Image classification data set "gs-ia" (anaooz/IoT-Global on GitHub). Class labels (2): normal, plantacao empesteada.

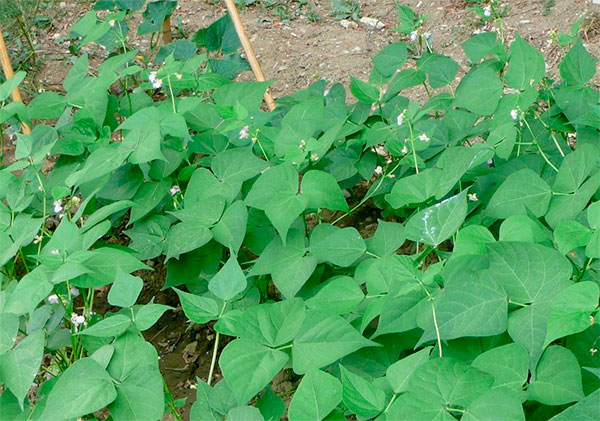
Label: normal

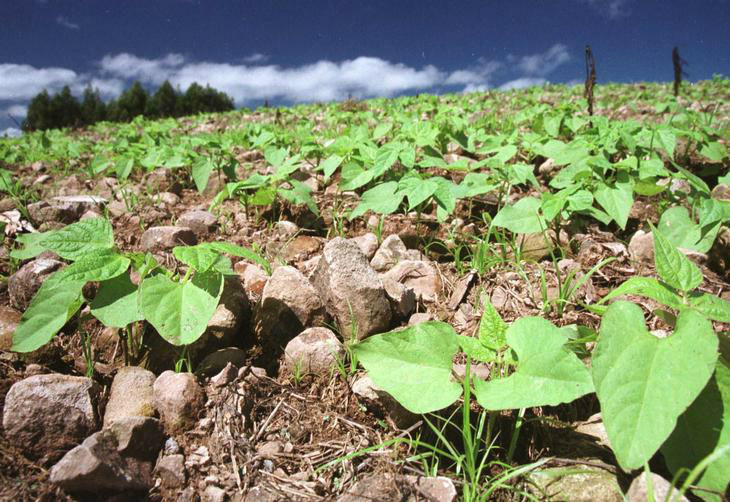
Label: normal

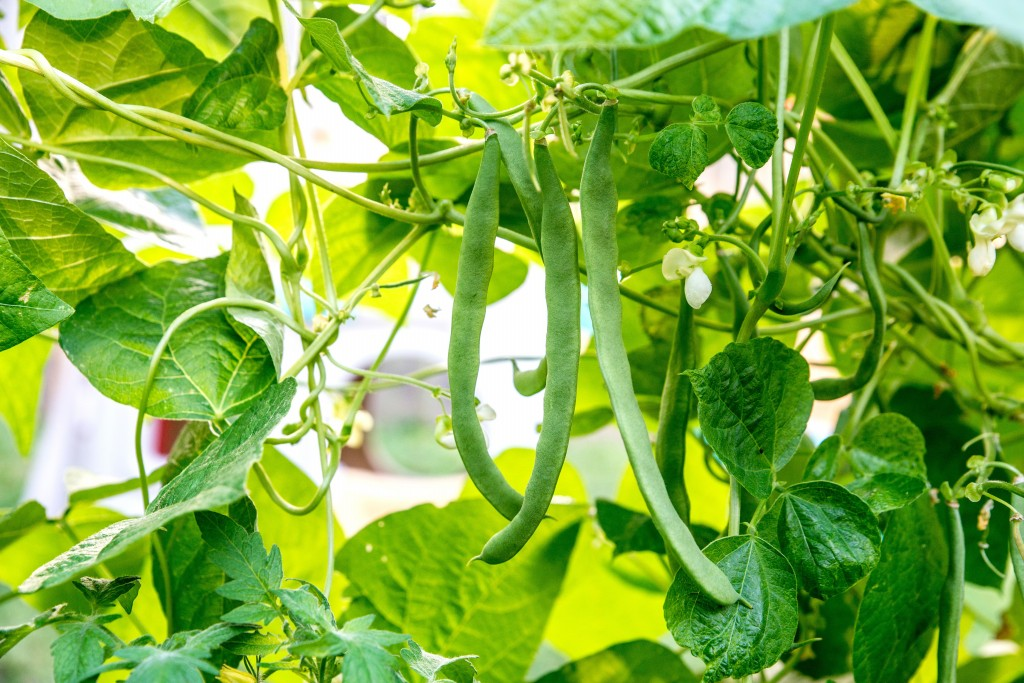
Label: normal

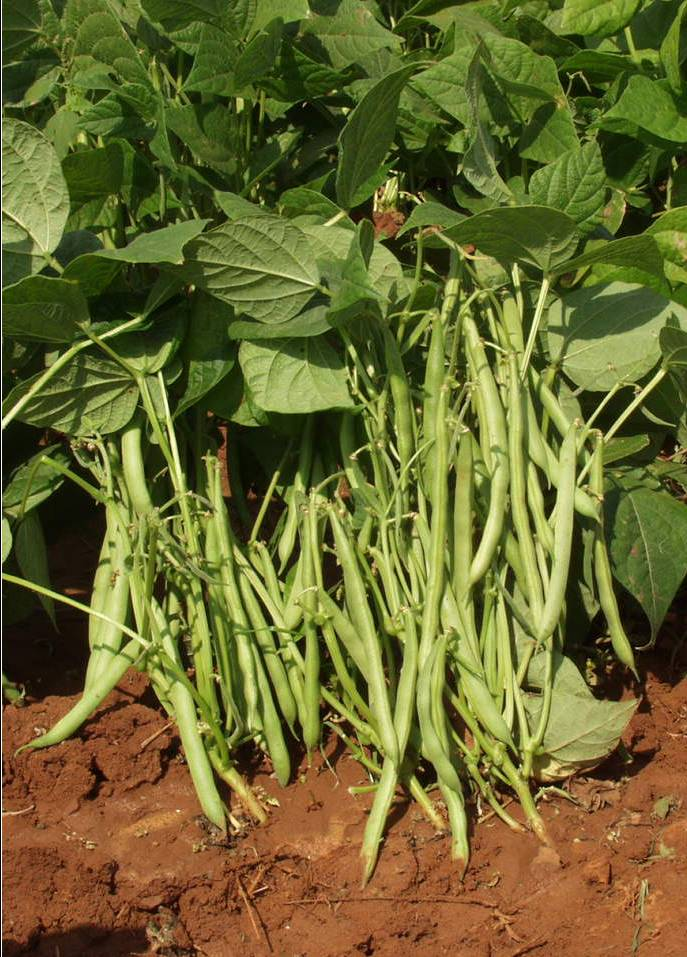
Label: normal

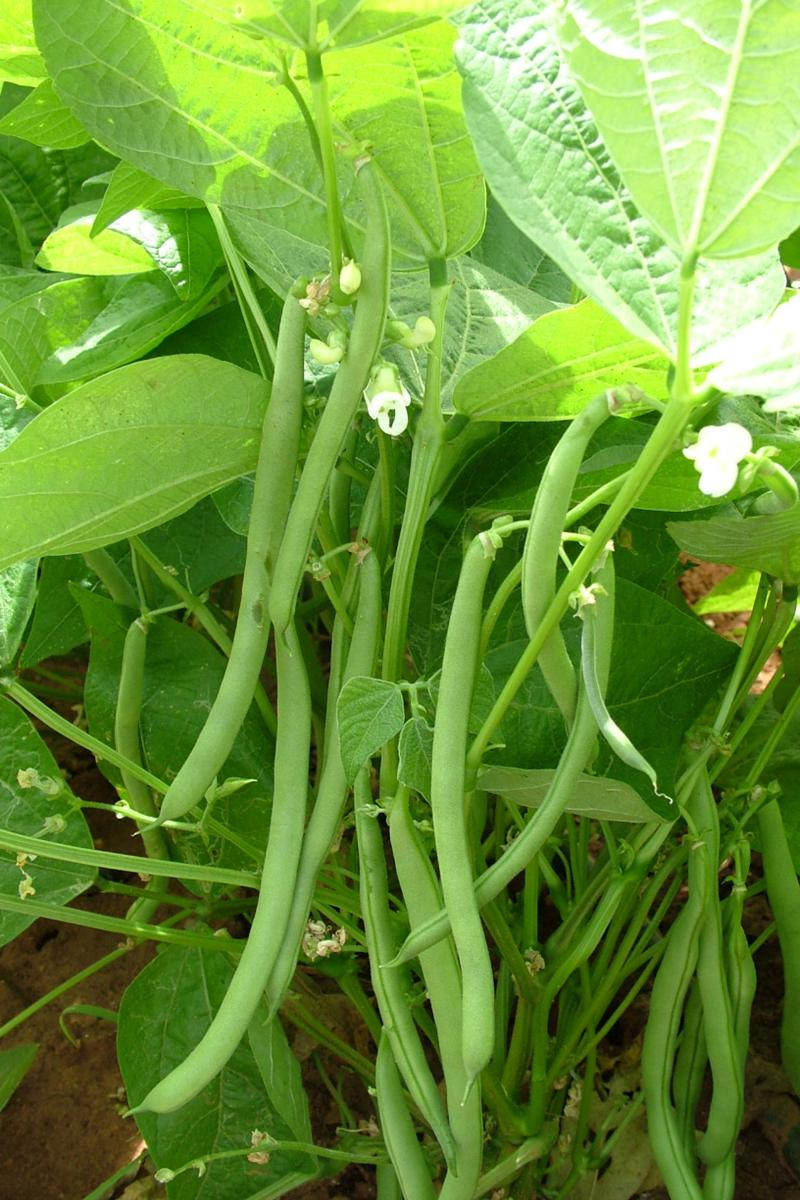
Label: normal

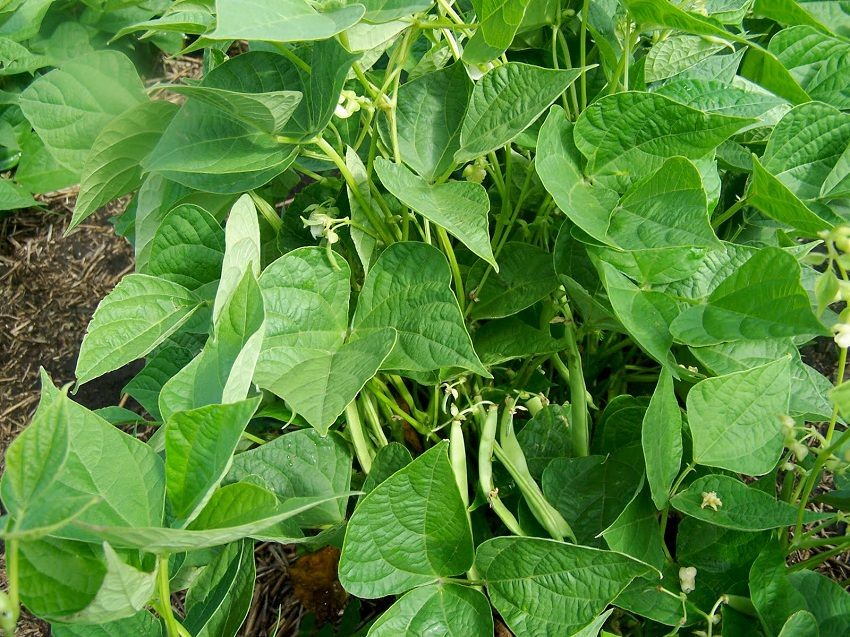
Label: normal
